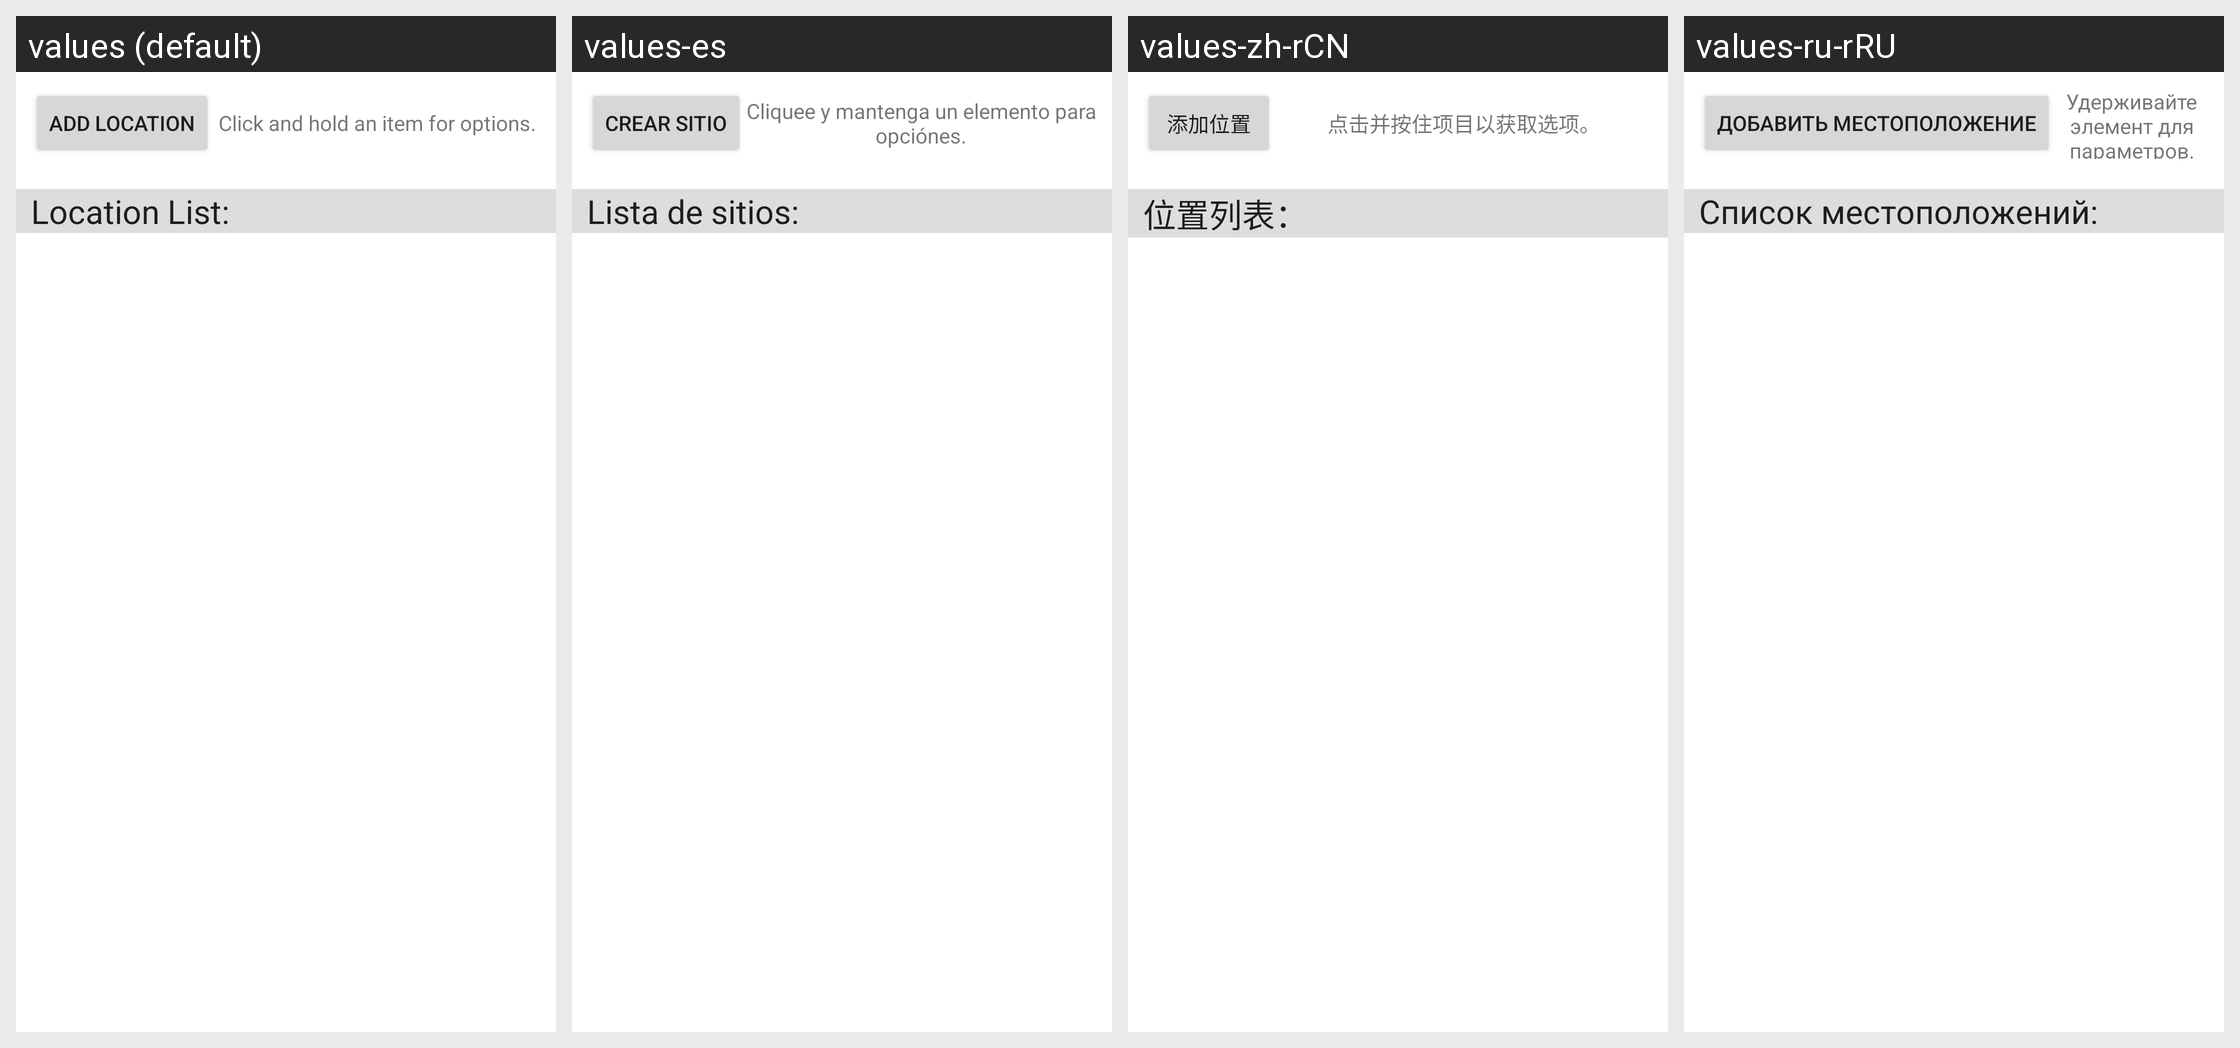

Strings drawn on this Android screen and how each of the app's shown locales translates them:
Android screen res/layout/main_poi_layout.xml rendered under 4 locales, left to right: values (default), values-es, values-zh-rCN, values-ru-rRU. Device: Nexus 5 (rendered at 1080×1920; each locale shown at half size, 540×960, under a caption strip naming it); theme Theme.MaterialComponents.DayNight.NoActionBar.
Other locales in the repository, not shown: values-de, values-fr, values-it, values-nl, values-pl, values-ru.
Strings drawn on this screen, with the default value and each locale's value (text and hints the layout hard-codes, and strings that could not be matched under every locale, appear in the picture but are not listed):

addPoi
  values: Add location
  values-es: Crear sitio
  values-zh-rCN: 添加位置
  values-ru-rRU: Добавить местоположение

clickAndHoldForOptions
  values: Click and hold an item for options.
  values-es: Cliquee y mantenga un elemento para opciónes.
  values-zh-rCN: 点击并按住项目以获取选项。
  values-ru-rRU: Удерживайте элемент для параметров.

poiList
  values: Location List:
  values-es: Lista de sitios:
  values-zh-rCN: 位置列表：
  values-ru-rRU: Список местоположений:
